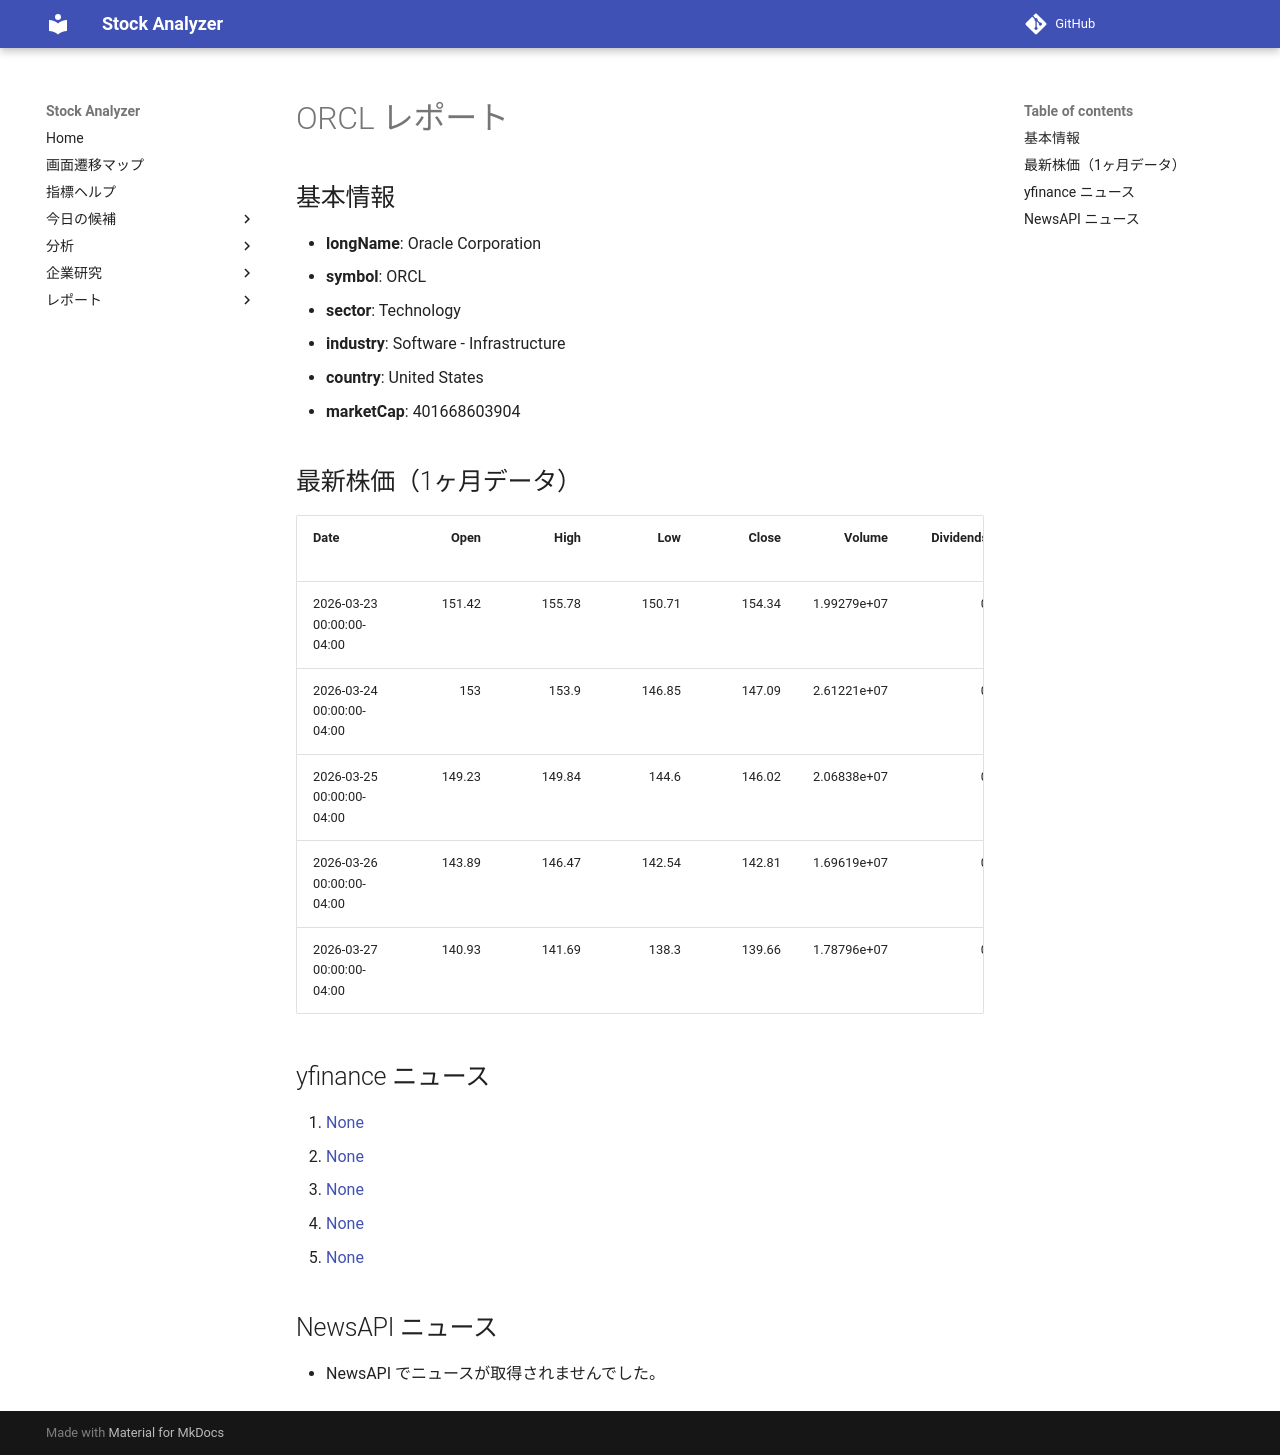

repository: Yumi-note/Making-APP · page: reports/2026-03-28/152857/ORCL/index.html · generator: mkdocs

# ORCL レポート

## 基本情報

- **longName**: Oracle Corporation
- **symbol**: ORCL
- **sector**: Technology
- **industry**: Software - Infrastructure
- **country**: United States
- **marketCap**: 401668603904

## 最新株価（1ヶ月データ）

| Date                      |   Open |   High |    Low |   Close |      Volume |   Dividends |   Stock Splits |
|:--------------------------|-------:|-------:|-------:|--------:|------------:|------------:|---------------:|
| 2026-03-23 00:00:00-04:00 | 151.42 | 155.78 | 150.71 |  154.34 | 1.99279e+07 |           0 |              0 |
| 2026-03-24 00:00:00-04:00 | 153    | 153.9  | 146.85 |  147.09 | 2.61221e+07 |           0 |              0 |
| 2026-03-25 00:00:00-04:00 | 149.23 | 149.84 | 144.6  |  146.02 | 2.06838e+07 |           0 |              0 |
| 2026-03-26 00:00:00-04:00 | 143.89 | 146.47 | 142.54 |  142.81 | 1.69619e+07 |           0 |              0 |
| 2026-03-27 00:00:00-04:00 | 140.93 | 141.69 | 138.3  |  139.66 | 1.78796e+07 |           0 |              0 |

## yfinance ニュース

1. [None](None)
2. [None](None)
3. [None](None)
4. [None](None)
5. [None](None)

## NewsAPI ニュース

- NewsAPI でニュースが取得されませんでした。
